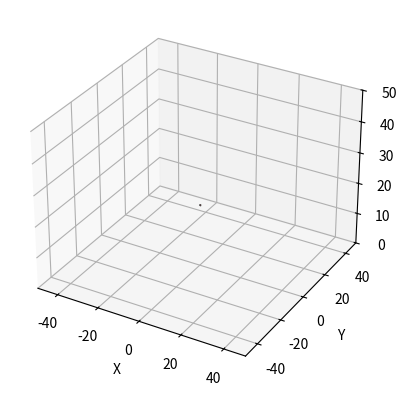

Recreate this plot in Python.
import numpy as np
from mpl_toolkits.mplot3d.art3d import Poly3DCollection
import numpy as np
import matplotlib.pyplot as plt
from mpl_toolkits.mplot3d import Axes3D


def camera_pose_from_matrix(matrix):
    R = matrix[:3, :3]
    t = matrix[:3, 3]
    pose = np.eye(4)
    pose[:3, :3] = R.T
    pose[:3, 3] = -R.T @ t
    return pose


# def vis_c2wPose(pose, save_path=None):
#     fig = plt.figure()
#     ax = fig.add_subplot(111, projection='3d')

#     # Define the camera points
#     camera_points = np.array([
#         [0.1, 0, 0],
#         [0, 0.1, 0],
#         [0, 0, 0.1],
#         [0, 0, 0],
#     ])

#     # Transform the camera points by the pose matrix
#     camera_points = pose @ np.vstack((camera_points.T, np.ones((1, 4))))
#     camera_points = camera_points[:3, :].T

#     # Plot the camera points
#     ax.scatter(camera_points[:, 0], camera_points[:, 1], camera_points[:, 2], c='r', marker='o')

#     # Set the plot limits and labels
#     ax.set_xlim([-1, 1])
#     ax.set_ylim([-1, 1])
#     ax.set_zlim([-1, 1])
#     ax.set_xlabel('X')
#     ax.set_ylabel('Y')
#     ax.set_zlabel('Z')

#     # Save the plot if a save path is provided
#     if save_path is not None:
#         plt.savefig(save_path)

#     # Show the plot
#     plt.show()


def vis_c2wPose(pose,xlim, ylim, zlim, save_path=None,):
    fig = plt.figure()
    ax = fig.add_subplot(111, projection='3d')

    # Define the camera cone
    # camera_base = np.array([
    #     [0.1, 0, 0],
    #     [0, 0.1, 0],
    #     [-0.1, 0, 0],
    #     [0, -0.1, 0],
    # ])
    # camera_apex = np.array([0, 0, 0.2])
    F = 0.4
    X_HALF_LEN = 0.15
    Y_HALF_LEN = X_HALF_LEN/2
    camera_base = np.array([
        [X_HALF_LEN, Y_HALF_LEN, F],
        [X_HALF_LEN, -Y_HALF_LEN, F],
        [-X_HALF_LEN, -Y_HALF_LEN, F],
        [-X_HALF_LEN, Y_HALF_LEN, F],
    ])
    camera_apex = np.array([0, 0, 0])

    camera_points = np.vstack((camera_base, camera_apex))

    # Transform the camera points by the pose matrix
    camera_points = pose @ np.vstack((camera_points.T, np.ones((1, 5))))
    camera_points = camera_points[:3, :].T

    # Plot the camera cone
    camera_triangles = [
        [camera_points[0], camera_points[1], camera_points[4]],
        [camera_points[1], camera_points[2], camera_points[4]],
        [camera_points[2], camera_points[3], camera_points[4]],
        [camera_points[3], camera_points[0], camera_points[4]],
    ]
    camera_collection = Poly3DCollection(camera_triangles, alpha=0.25, facecolor='r', edgecolor='k')
    ax.add_collection(camera_collection)

    # Set the plot limits and labels
    ax.set_xlim(xlim)
    ax.set_ylim(ylim)
    ax.set_zlim(zlim)
    ax.set_xlabel('X')
    ax.set_ylabel('Y')
    ax.set_zlabel('Z')

    # Save the plot if a save path is provided
    if save_path is not None:
        plt.savefig(save_path)

    # Show the plot
    plt.show()


if(__name__ == '__main__'):
    # pose = np.eye(4)
    # pose[:3, :3] = np.array(
    #     [
    #         [1, 0, 0],
    #         [0, 1, 0],
    #         [0, 0, 1],
    #     ]
    #     # [
    #     #     [0, 0, 1],
    #     #     [0, 1, 0],
    #     #     [-1, 0, 0],
    #     # ]
    # )
    pose = np.array(
        [
            [0, 0, 1, 0],
            [0, 1, 0, 0],
            [-1, 0, 0, 20],
            [0, 0, 0, 1],
        ]
    )
    vis_c2wPose(pose, [-50, 50], [-50, 50], [0, 50],save_path='camera.png')
